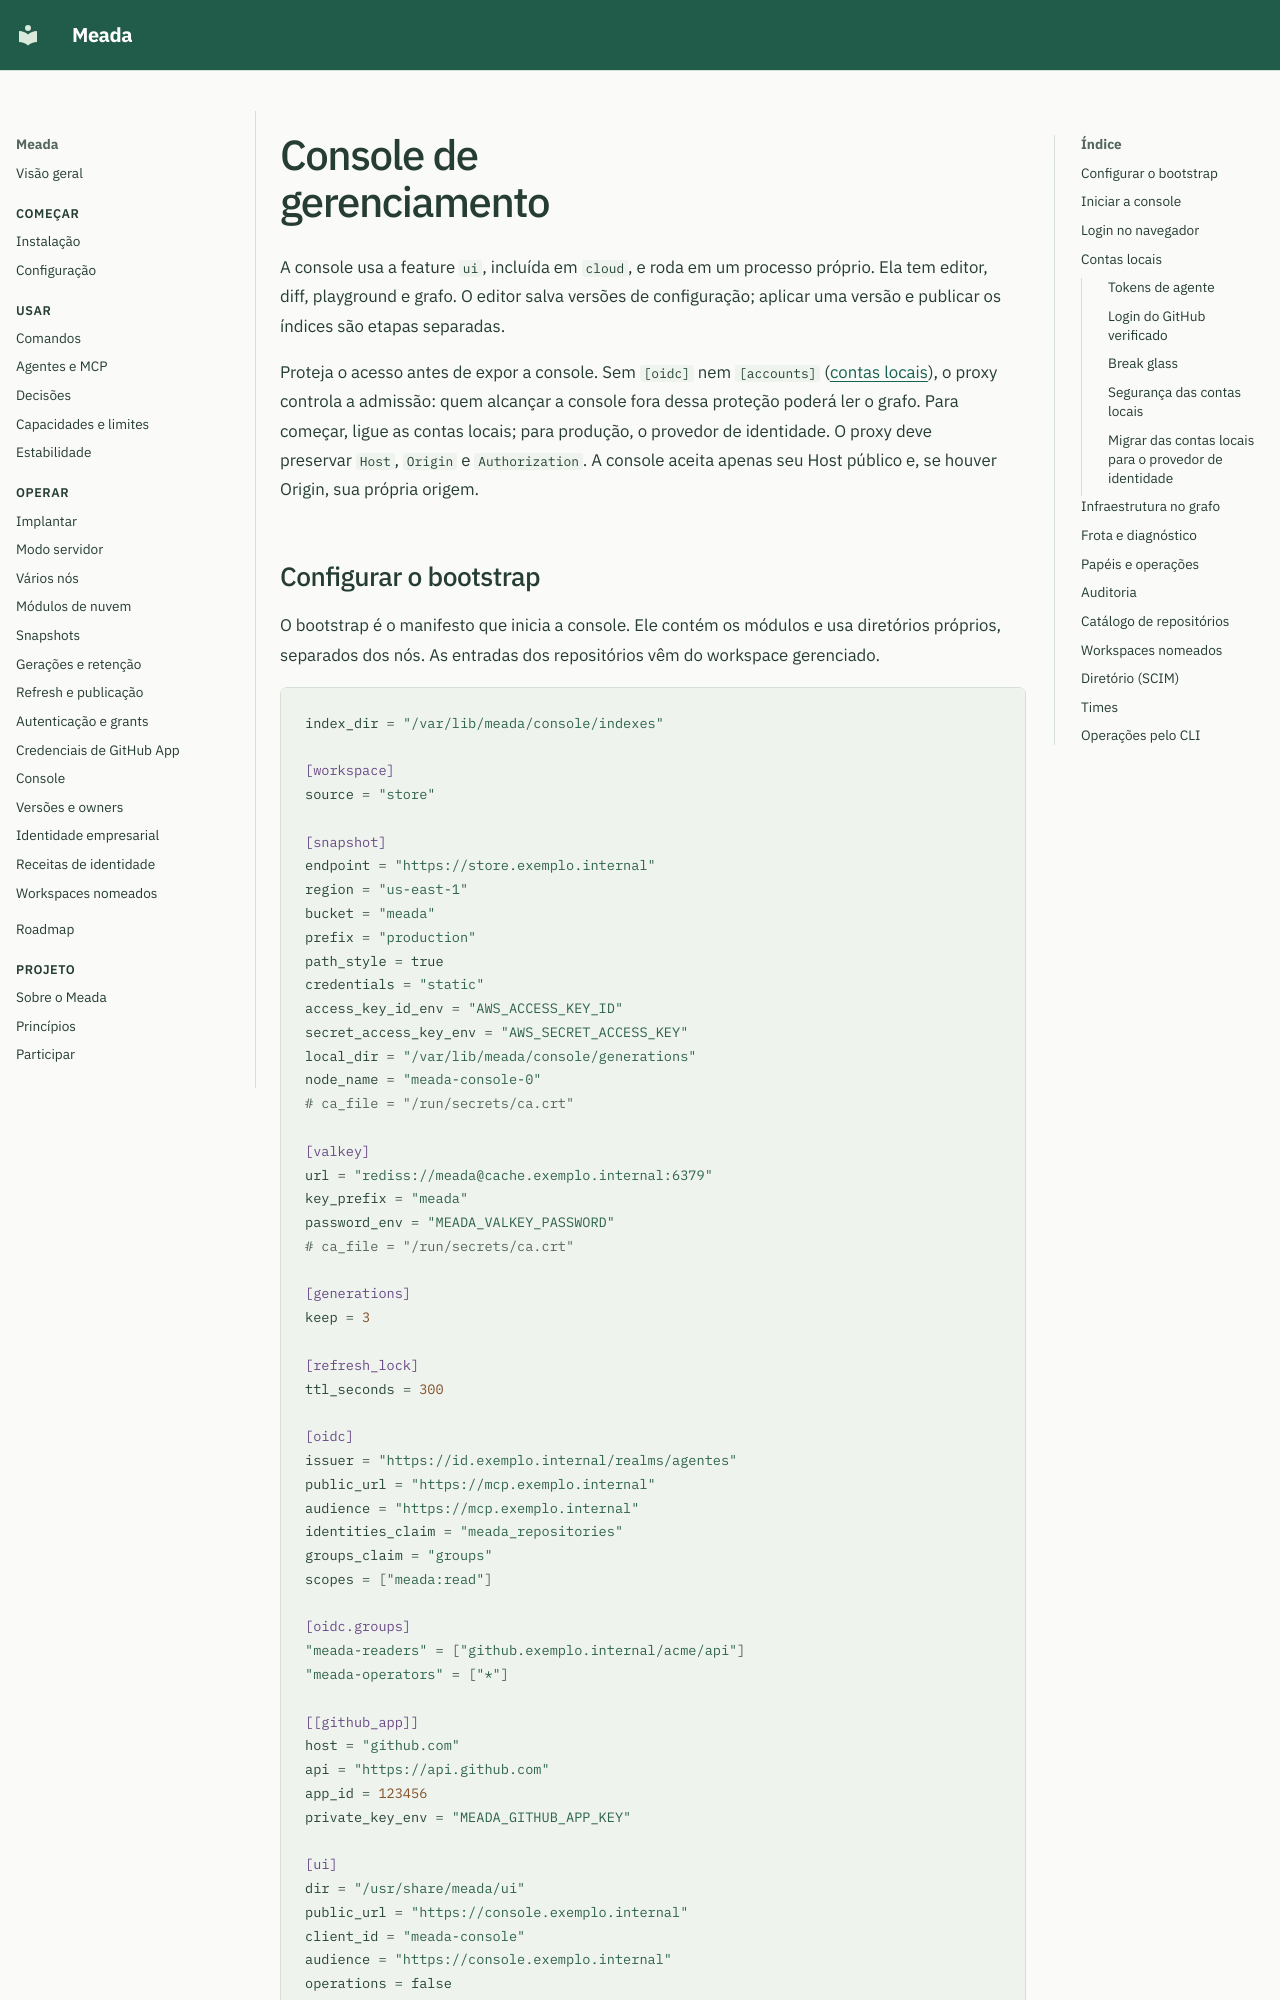

repository: ClaudioMascaro/meada · page: pt/console/index.html · generator: mkdocs

# Console de gerenciamento

A console usa a feature `ui`, incluída em `cloud`, e roda em um processo próprio. Ela tem editor, diff, playground e grafo. O editor salva versões de configuração; aplicar uma versão e publicar os índices são etapas separadas.

Proteja o acesso antes de expor a console. Sem `[oidc]` nem `[accounts]` ([contas locais](#contas-locais)), o proxy controla a admissão: quem alcançar a console fora dessa proteção poderá ler o grafo. Para começar, ligue as contas locais; para produção, o provedor de identidade. O proxy deve preservar `Host`, `Origin` e `Authorization`. A console aceita apenas seu Host público e, se houver Origin, sua própria origem.

<!-- meada-graph:console-authoring -->

## Configurar o bootstrap

O bootstrap é o manifesto que inicia a console. Ele contém os módulos e usa diretórios próprios, separados dos nós. As entradas dos repositórios vêm do workspace gerenciado.

```toml
index_dir = "/var/lib/meada/console/indexes"

[workspace]
source = "store"

[snapshot]
endpoint = "https://store.exemplo.internal"
region = "us-east-1"
bucket = "meada"
prefix = "production"
path_style = true
credentials = "static"
access_key_id_env = "AWS_ACCESS_KEY_ID"
secret_access_key_env = "AWS_SECRET_ACCESS_KEY"
local_dir = "/var/lib/meada/console/generations"
node_name = "meada-console-0"
# ca_file = "/run/secrets/ca.crt"

[valkey]
url = "rediss://meada@cache.exemplo.internal:6379"
key_prefix = "meada"
password_env = "MEADA_VALKEY_PASSWORD"
# ca_file = "/run/secrets/ca.crt"

[generations]
keep = 3

[refresh_lock]
ttl_seconds = 300

[oidc]
issuer = "https://id.exemplo.internal/realms/agentes"
public_url = "https://mcp.exemplo.internal"
audience = "https://mcp.exemplo.internal"
identities_claim = "meada_repositories"
groups_claim = "groups"
scopes = ["meada:read"]

[oidc.groups]
"meada-readers" = ["github.exemplo.internal/acme/api"]
"meada-operators" = ["*"]

[[github_app]]
host = "github.com"
api = "https://api.github.com"
app_id = 123456
private_key_env = "MEADA_GITHUB_APP_KEY"

[ui]
dir = "/usr/share/meada/ui"
public_url = "https://console.exemplo.internal"
client_id = "meada-console"
audience = "https://console.exemplo.internal"
operations = false
operator_groups = ["meada-operators"]
# operator_claim = "meada_operator"
```

O `[oidc]` reproduz a política dos nós, com URL pública e audience do MCP. O `[ui]` define a origem e o audience da console. Exporte as credenciais no ambiente ou nos arquivos de segredo indicados.

<details markdown="1" class="reference-details">
<summary>Certificados, GitHub App e índices da console</summary>

`snapshot.ca_file` acrescenta a CA privada às raízes do sistema. `valkey.ca_file` usa somente as raízes daquele arquivo. Omita `[[github_app]]` se o job não usa Apps.

A console lê o cache de GitHub App, mas não abre a chave privada nem chama o GitHub. Também não chama os nós: playground e exports usam os índices baixados pelo pull da própria console.

</details>

## Iniciar a console

[Inicialize o workspace gerenciado](workspaces.md) e espere o job publicar a primeira geração. Faça o pull inicial no `local_dir` da console. Mantenha o pull periódico e o servidor em processos separados, usando esse mesmo diretório exclusivo da console:

```sh
meada snapshot pull --workspace /etc/meada/console.workspace.toml
meada snapshot pull --every 30 --workspace /etc/meada/console.workspace.toml
# Run in a separate process, alongside the pull companion.
meada ui --listen 0.0.0.0:7334 --workspace /etc/meada/console.workspace.toml
```

## Login no navegador

Registre no issuer um cliente público, sem segredo, com Authorization Code e PKCE S256. Configure o audience e o redirect URI exato `https://console.exemplo.internal/auth/callback`.

O navegador precisa alcançar os metadados e o endpoint de token do issuer, com CORS para a origem da console. Ele troca o código diretamente com o issuer. O bearer fica na memória; `state` e `verifier` ficam em sessionStorage até o callback removê-los. Recarregar a página reinicia o login.
